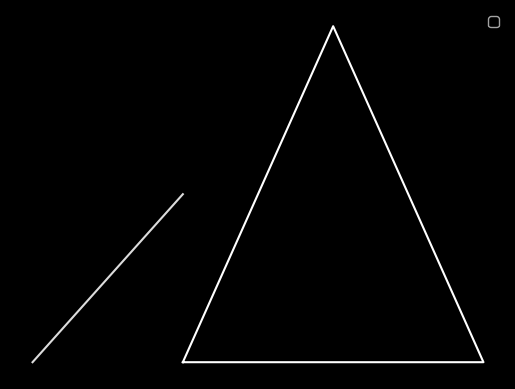

The matplotlib source for this figure:
import matplotlib.pyplot as plt
import numpy as np

plt.rcParams['axes.spines.left'] = False
plt.rcParams['axes.spines.right'] = False
plt.rcParams['axes.spines.top'] = False
plt.rcParams['axes.spines.bottom'] = False

prism_x = [0, 0.5, 1, 0]
prism_y = [0, np.sqrt(3)/2, 0, 0]

incident_x = [-0.5, 0]
incident_y = [0, (np.sqrt(3)/2)/2]

fig = plt.figure(facecolor='black')
ax = fig.add_subplot(111, facecolor='black')

ax.plot(prism_x, prism_y, color="white")
ax.plot(incident_x, incident_y, color="gainsboro")

ax.set_xticks([])
ax.set_yticks([])

ax.legend(facecolor='black')

plt.show()

